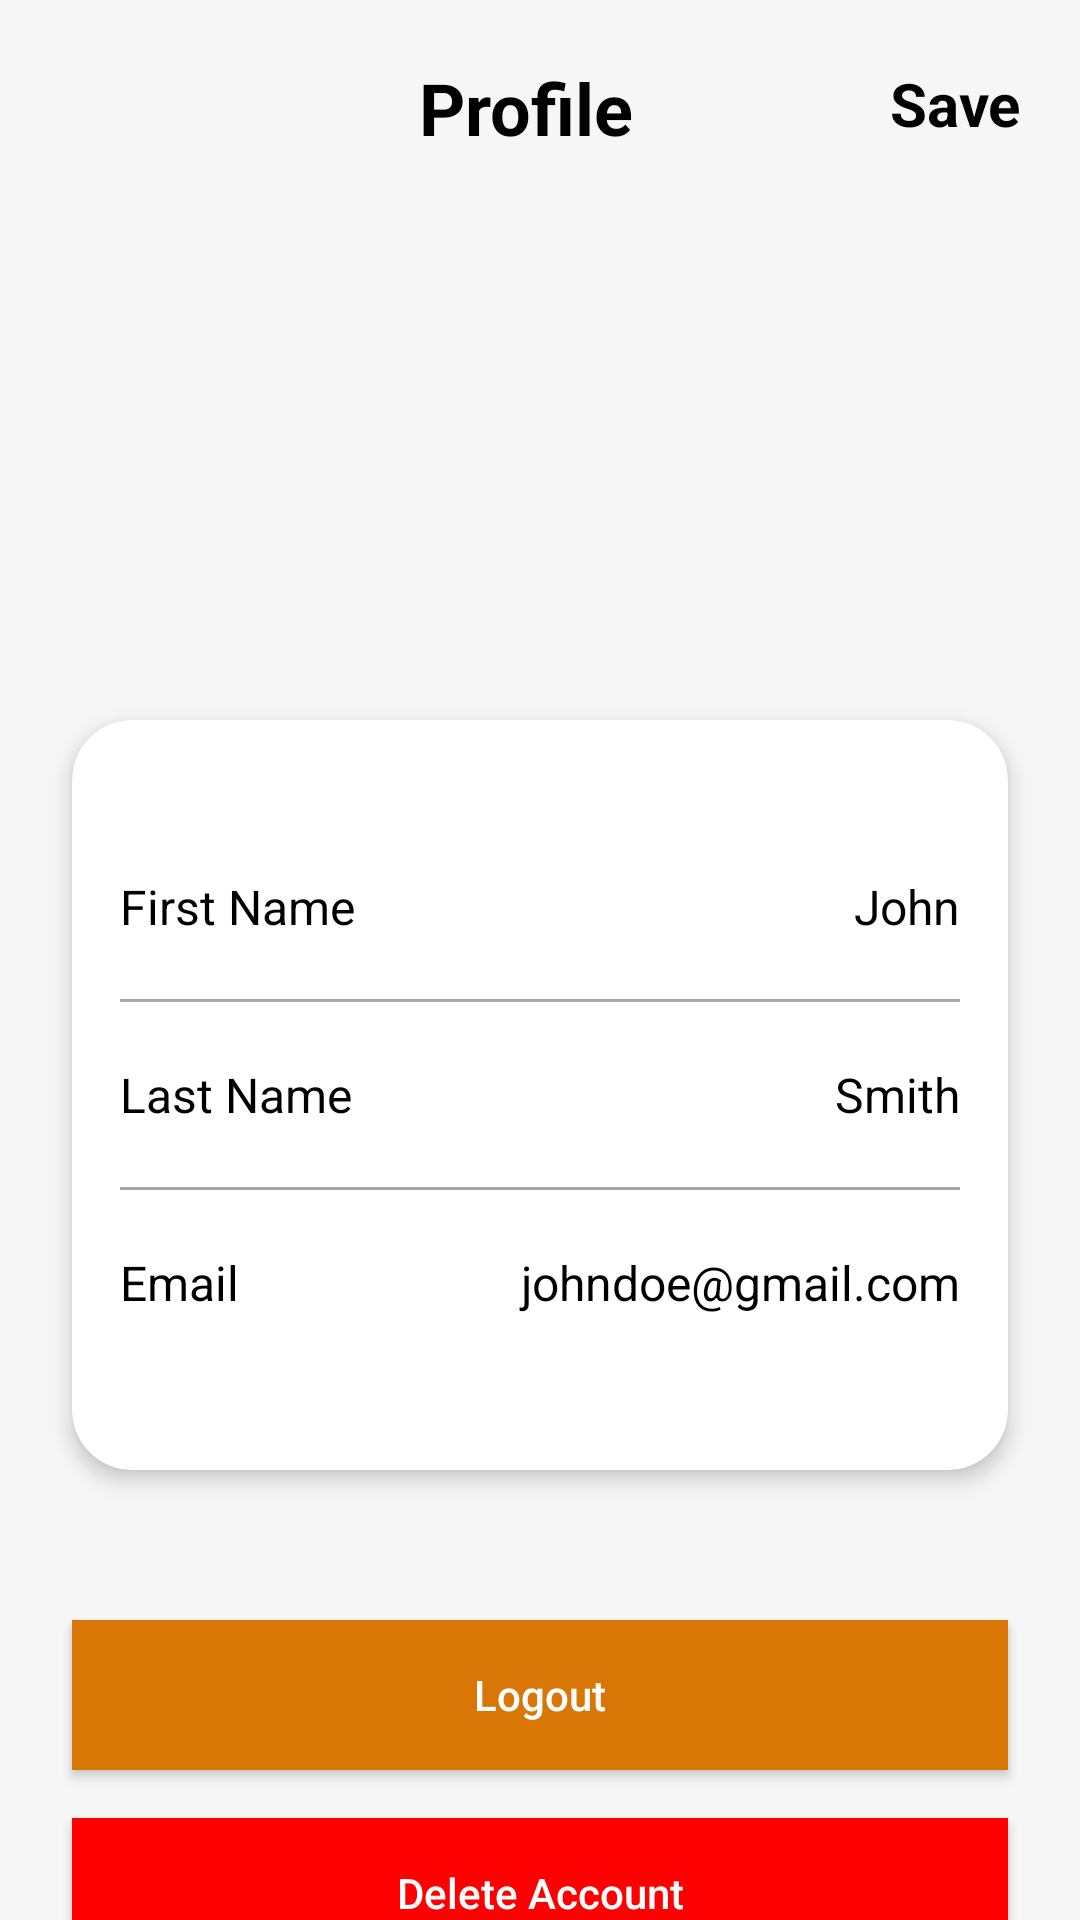

Here is an Android app screen rendered from its layout file. Give the layout XML and the strings, colors and styles it references.
<!-- AndroidManifest.xml: application theme Theme.Menufi -->
<!-- res/layout/fragment_profile.xml -->
<?xml version="1.0" encoding="utf-8"?>
<androidx.constraintlayout.widget.ConstraintLayout xmlns:android="http://schemas.android.com/apk/res/android"
    xmlns:app="http://schemas.android.com/apk/res-auto"
    xmlns:tools="http://schemas.android.com/tools"
    android:layout_width="match_parent"
    android:layout_height="match_parent"
    android:background="@color/white_100"
    tools:context=".HomeScreen">

    <androidx.constraintlayout.widget.ConstraintLayout
        android:id="@+id/constraintLayout"
        android:layout_width="match_parent"
        android:layout_height="0dp"
        android:background="@color/white_100"
        app:layout_constraintBottom_toTopOf="@+id/guideline3"
        app:layout_constraintEnd_toEndOf="parent"
        app:layout_constraintStart_toStartOf="parent"
        app:layout_constraintTop_toTopOf="parent">

        <LinearLayout
            android:layout_width="match_parent"
            android:layout_height="40dp"
            android:layout_marginTop="16dp"
            android:gravity="center"
            android:orientation="horizontal"
            app:layout_constraintTop_toTopOf="parent">

            <ImageView
                android:id="@+id/back"
                android:layout_width="30dp"
                android:layout_height="30dp"
                android:layout_weight="1"
                android:src="@drawable/back" />

            <TextView
                android:layout_width="wrap_content"
                android:layout_height="wrap_content"
                android:layout_gravity="center"
                android:layout_weight="2"
                android:text="Profile"
                android:textAlignment="center"
                android:textColor="@color/black"
                android:textSize="24dp"
                android:textStyle="bold" />

            <TextView
                android:id="@+id/save"
                android:layout_width="20dp"
                android:layout_height="30dp"
                android:layout_weight="1"
                android:text="Save"
                android:textAlignment="viewEnd"
                android:layout_marginEnd="20dp"
                android:textColor="@color/black"
                android:textSize="20dp"
                android:textStyle="bold" />
        </LinearLayout>




    </androidx.constraintlayout.widget.ConstraintLayout>


    <ImageView
        android:id="@+id/cardView5"
        android:layout_width="160dp"
        android:layout_height="160dp"
        android:layout_marginBottom="24dp"
        android:elevation="4dp"
        android:src="@drawable/man"
        android:translationZ="20dp"
        app:cardCornerRadius="100dp"
        app:layout_constraintBottom_toBottomOf="@+id/constraintLayout"
        app:layout_constraintEnd_toEndOf="parent"
        app:layout_constraintHorizontal_bias="0.498"
        app:layout_constraintStart_toStartOf="parent" />


    <androidx.cardview.widget.CardView
        android:id="@+id/cardView4"
        android:layout_width="0dp"
        android:layout_height="250dp"
        android:layout_marginStart="24dp"
        android:layout_marginTop="16dp"
        android:layout_marginEnd="24dp"
        android:elevation="8dp"
        android:translationZ="2dp"
        app:cardBackgroundColor="@color/white"
        app:cardCornerRadius="20dp"
        app:layout_constraintEnd_toEndOf="parent"
        app:layout_constraintStart_toStartOf="parent"
        app:layout_constraintTop_toBottomOf="@+id/constraintLayout">


    </androidx.cardview.widget.CardView>

    <LinearLayout
        android:layout_width="0dp"
        android:layout_height="250dp"
        android:layout_marginStart="16dp"
        android:layout_marginEnd="16dp"
        android:gravity="center"
        android:orientation="vertical"
        android:translationZ="10dp"
        app:layout_constraintEnd_toEndOf="@+id/cardView4"
        app:layout_constraintStart_toStartOf="@+id/cardView4"
        app:layout_constraintTop_toTopOf="@+id/cardView4">

        <LinearLayout
            android:layout_width="match_parent"
            android:layout_height="wrap_content"
            android:orientation="horizontal">

            <TextView
                android:layout_width="wrap_content"
                android:layout_height="wrap_content"
                android:layout_weight="1"
                android:text="First Name"
                android:textColor="@color/black"
                android:textSize="16dp"
                android:textStyle="normal" />

            <EditText
                android:id="@+id/firstName"
                android:layout_width="wrap_content"
                android:layout_height="wrap_content"
                android:layout_weight="1"
                android:background="@null"
                android:text="John"
                android:textAlignment="viewEnd"
                android:textColor="@color/black"
                android:textSize="16dp"
                android:textStyle="normal" />
        </LinearLayout>

        <LinearLayout
            android:layout_width="match_parent"
            android:layout_height="1dp"
            android:layout_marginTop="20dp"
            android:background="@color/gray" />

        <LinearLayout
            android:layout_width="match_parent"
            android:layout_height="wrap_content"
            android:layout_marginTop="20dp"
            android:orientation="horizontal">

            <TextView
                android:layout_width="wrap_content"
                android:layout_height="wrap_content"
                android:layout_weight="1"
                android:text="Last Name"
                android:textColor="@color/black"
                android:textSize="16dp"
                android:textStyle="normal" />

            <EditText
                android:id="@+id/lastName"
                android:layout_width="wrap_content"
                android:layout_height="wrap_content"
                android:layout_weight="1"
                android:background="@null"
                android:text="Smith"
                android:textAlignment="viewEnd"
                android:textColor="@color/black"
                android:textSize="16dp"
                android:textStyle="normal" />
        </LinearLayout>

        <LinearLayout
            android:layout_width="match_parent"
            android:layout_height="1dp"
            android:layout_marginTop="20dp"
            android:background="@color/gray" />

        <LinearLayout
            android:layout_width="match_parent"
            android:layout_height="wrap_content"
            android:layout_marginTop="20dp"
            android:orientation="horizontal">

            <TextView
                android:layout_width="wrap_content"
                android:layout_height="wrap_content"
                android:layout_weight="1"
                android:text="Email"
                android:textColor="@color/black"
                android:textSize="16dp"
                android:textStyle="normal" />

            <TextView
                android:id="@+id/email"
                android:layout_width="wrap_content"
                android:layout_height="wrap_content"
                android:layout_weight="1"
                android:text="johndoe@gmail.com"
                android:textAlignment="viewEnd"
                android:textColor="@color/black"
                android:textSize="16dp"
                android:textStyle="normal" />
        </LinearLayout>


    </LinearLayout>

    <Button
        android:id="@+id/button"
        android:layout_width="0dp"
        android:layout_height="50dp"
        android:layout_marginTop="50dp"
        android:background="@color/primary"
        android:paddingHorizontal="10dp"
        android:text="Logout"
        android:textAllCaps="false"
        android:textColor="@color/white"
        app:layout_constraintEnd_toEndOf="@+id/cardView4"
        app:layout_constraintStart_toStartOf="@+id/cardView4"
        app:layout_constraintTop_toBottomOf="@+id/cardView4" />

    <Button
        android:id="@+id/delete"
        android:layout_width="0dp"
        android:layout_height="50dp"
        android:layout_marginTop="16dp"
        android:background="@color/red"
        android:paddingHorizontal="10dp"
        android:text="Delete Account"
        android:textAllCaps="false"
        android:textColor="@color/white"
        app:layout_constraintEnd_toEndOf="@+id/button"
        app:layout_constraintStart_toStartOf="@+id/button"
        app:layout_constraintTop_toBottomOf="@+id/button" />

    <androidx.constraintlayout.widget.Guideline
        android:id="@+id/guideline3"
        android:layout_width="wrap_content"
        android:layout_height="wrap_content"
        android:orientation="horizontal"
        app:layout_constraintGuide_percent="0.35" />



</androidx.constraintlayout.widget.ConstraintLayout>
<!-- resources referenced by this layout -->
<resources>
  <color name="black">#FF000000</color>
  <color name="gray">#a6a6a6</color>
  <color name="primary">#d97706</color>
  <color name="red">#FF0000</color>
  <color name="white">#FFFFFFFF</color>
  <color name="white_100">#F6F6F6</color>
  <style name="Theme.Menufi" parent="Theme.MaterialComponents.DayNight.DarkActionBar">
          
          <item name="colorPrimary">@color/purple_500</item>
          <item name="colorPrimaryVariant">@color/purple_700</item>
          <item name="colorOnPrimary">@color/white</item>
          
          <item name="colorSecondary">@color/teal_200</item>
          <item name="colorSecondaryVariant">@color/teal_700</item>
          <item name="colorOnSecondary">@color/black</item>
          
          <item name="android:statusBarColor" tools:targetApi="l">?attr/colorPrimaryVariant</item>
          
      </style>
  <color name="purple_500">#FF6200EE</color>
  <color name="purple_700">#FF3700B3</color>
  <color name="teal_200">#FF03DAC5</color>
  <color name="teal_700">#FF018786</color>
</resources>
